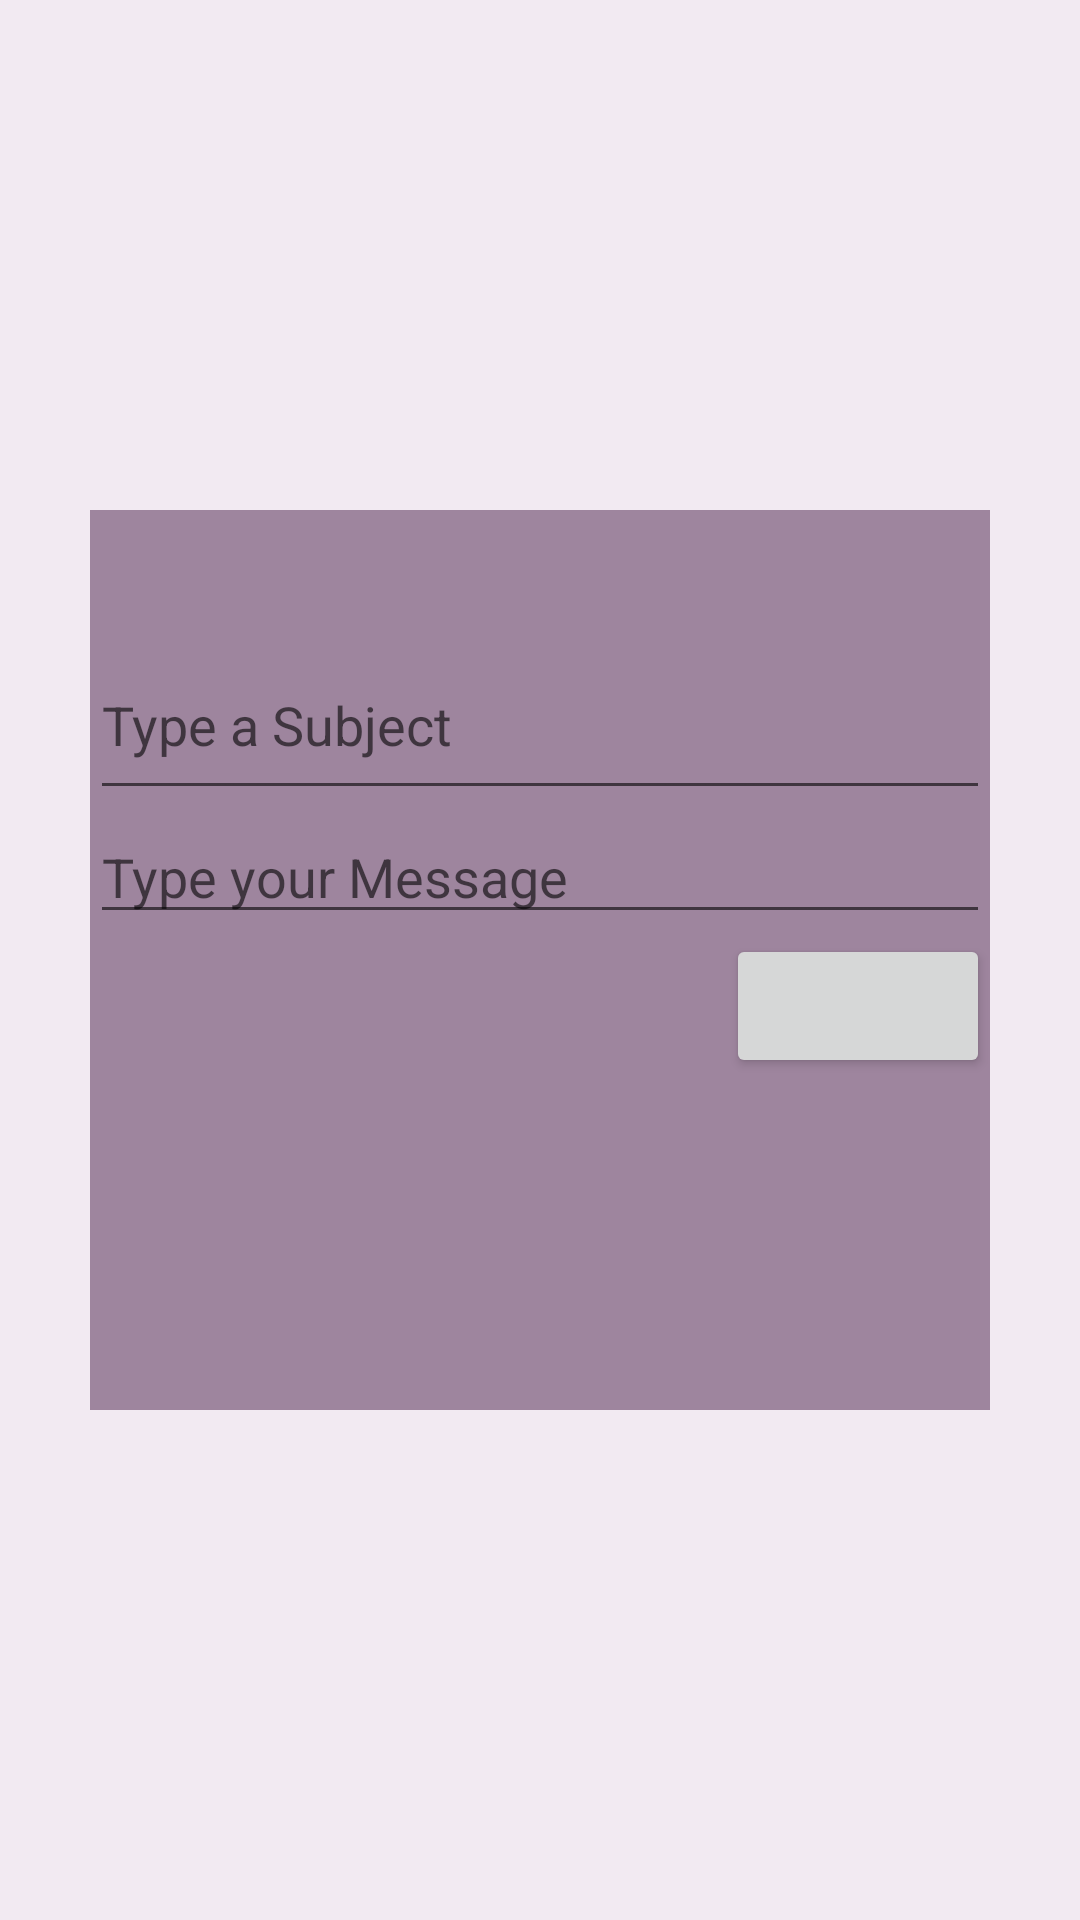

The Android layout XML behind this screen, and the referenced resources:
<!-- AndroidManifest.xml: application theme HuMANTheme -->
<!-- res/layout/contact_us_form.xml -->
<?xml version="1.0" encoding="utf-8"?>
<RelativeLayout xmlns:android="http://schemas.android.com/apk/res/android"
    android:id="@+id/contact_us_fragment"
    android:layout_width="match_parent"
    android:layout_height="match_parent"
    android:background="#66e7d2e7"
    android:onClick="removeContactUs">

    <RelativeLayout
        android:id="@+id/contact_us_form"
        android:layout_width="300dp"
        android:layout_height="300dp"
        android:background="@color/colorGray"
        android:layout_centerHorizontal="true"
        android:layout_centerVertical="true">

        <EditText
            android:id="@+id/subject_of_message"
            android:layout_alignParentTop="true"
            android:paddingTop="50dp"
            android:layout_width="match_parent"
            android:layout_height="100dp"
            android:hint="Type a Subject"/>

        <EditText
            android:id="@+id/message_to_send"
            android:layout_below="@id/subject_of_message"
            android:layout_width="match_parent"
            android:layout_height="wrap_content"
            android:hint="Type your Message"/>

        <Button
            android:id="@+id/send_button"
            android:layout_width="wrap_content"
            android:layout_height="wrap_content"
            android:layout_below="@id/message_to_send"
            android:layout_alignParentRight="true"
            />
    </RelativeLayout>

</RelativeLayout>
<!-- resources referenced by this layout -->
<resources>
  <color name="colorGray">#9e859e</color>
  <style name="HuMANTheme" parent="Theme.AppCompat.Light.DarkActionBar">
          
          <item name="colorPrimary">@color/colorLightPink</item>
          <item name="colorPrimaryDark">@color/colorGray</item>
          <item name="colorAccent">@color/colorLightPink</item>
      </style>
  <color name="colorLightPink">#e7d2e7</color>
</resources>
